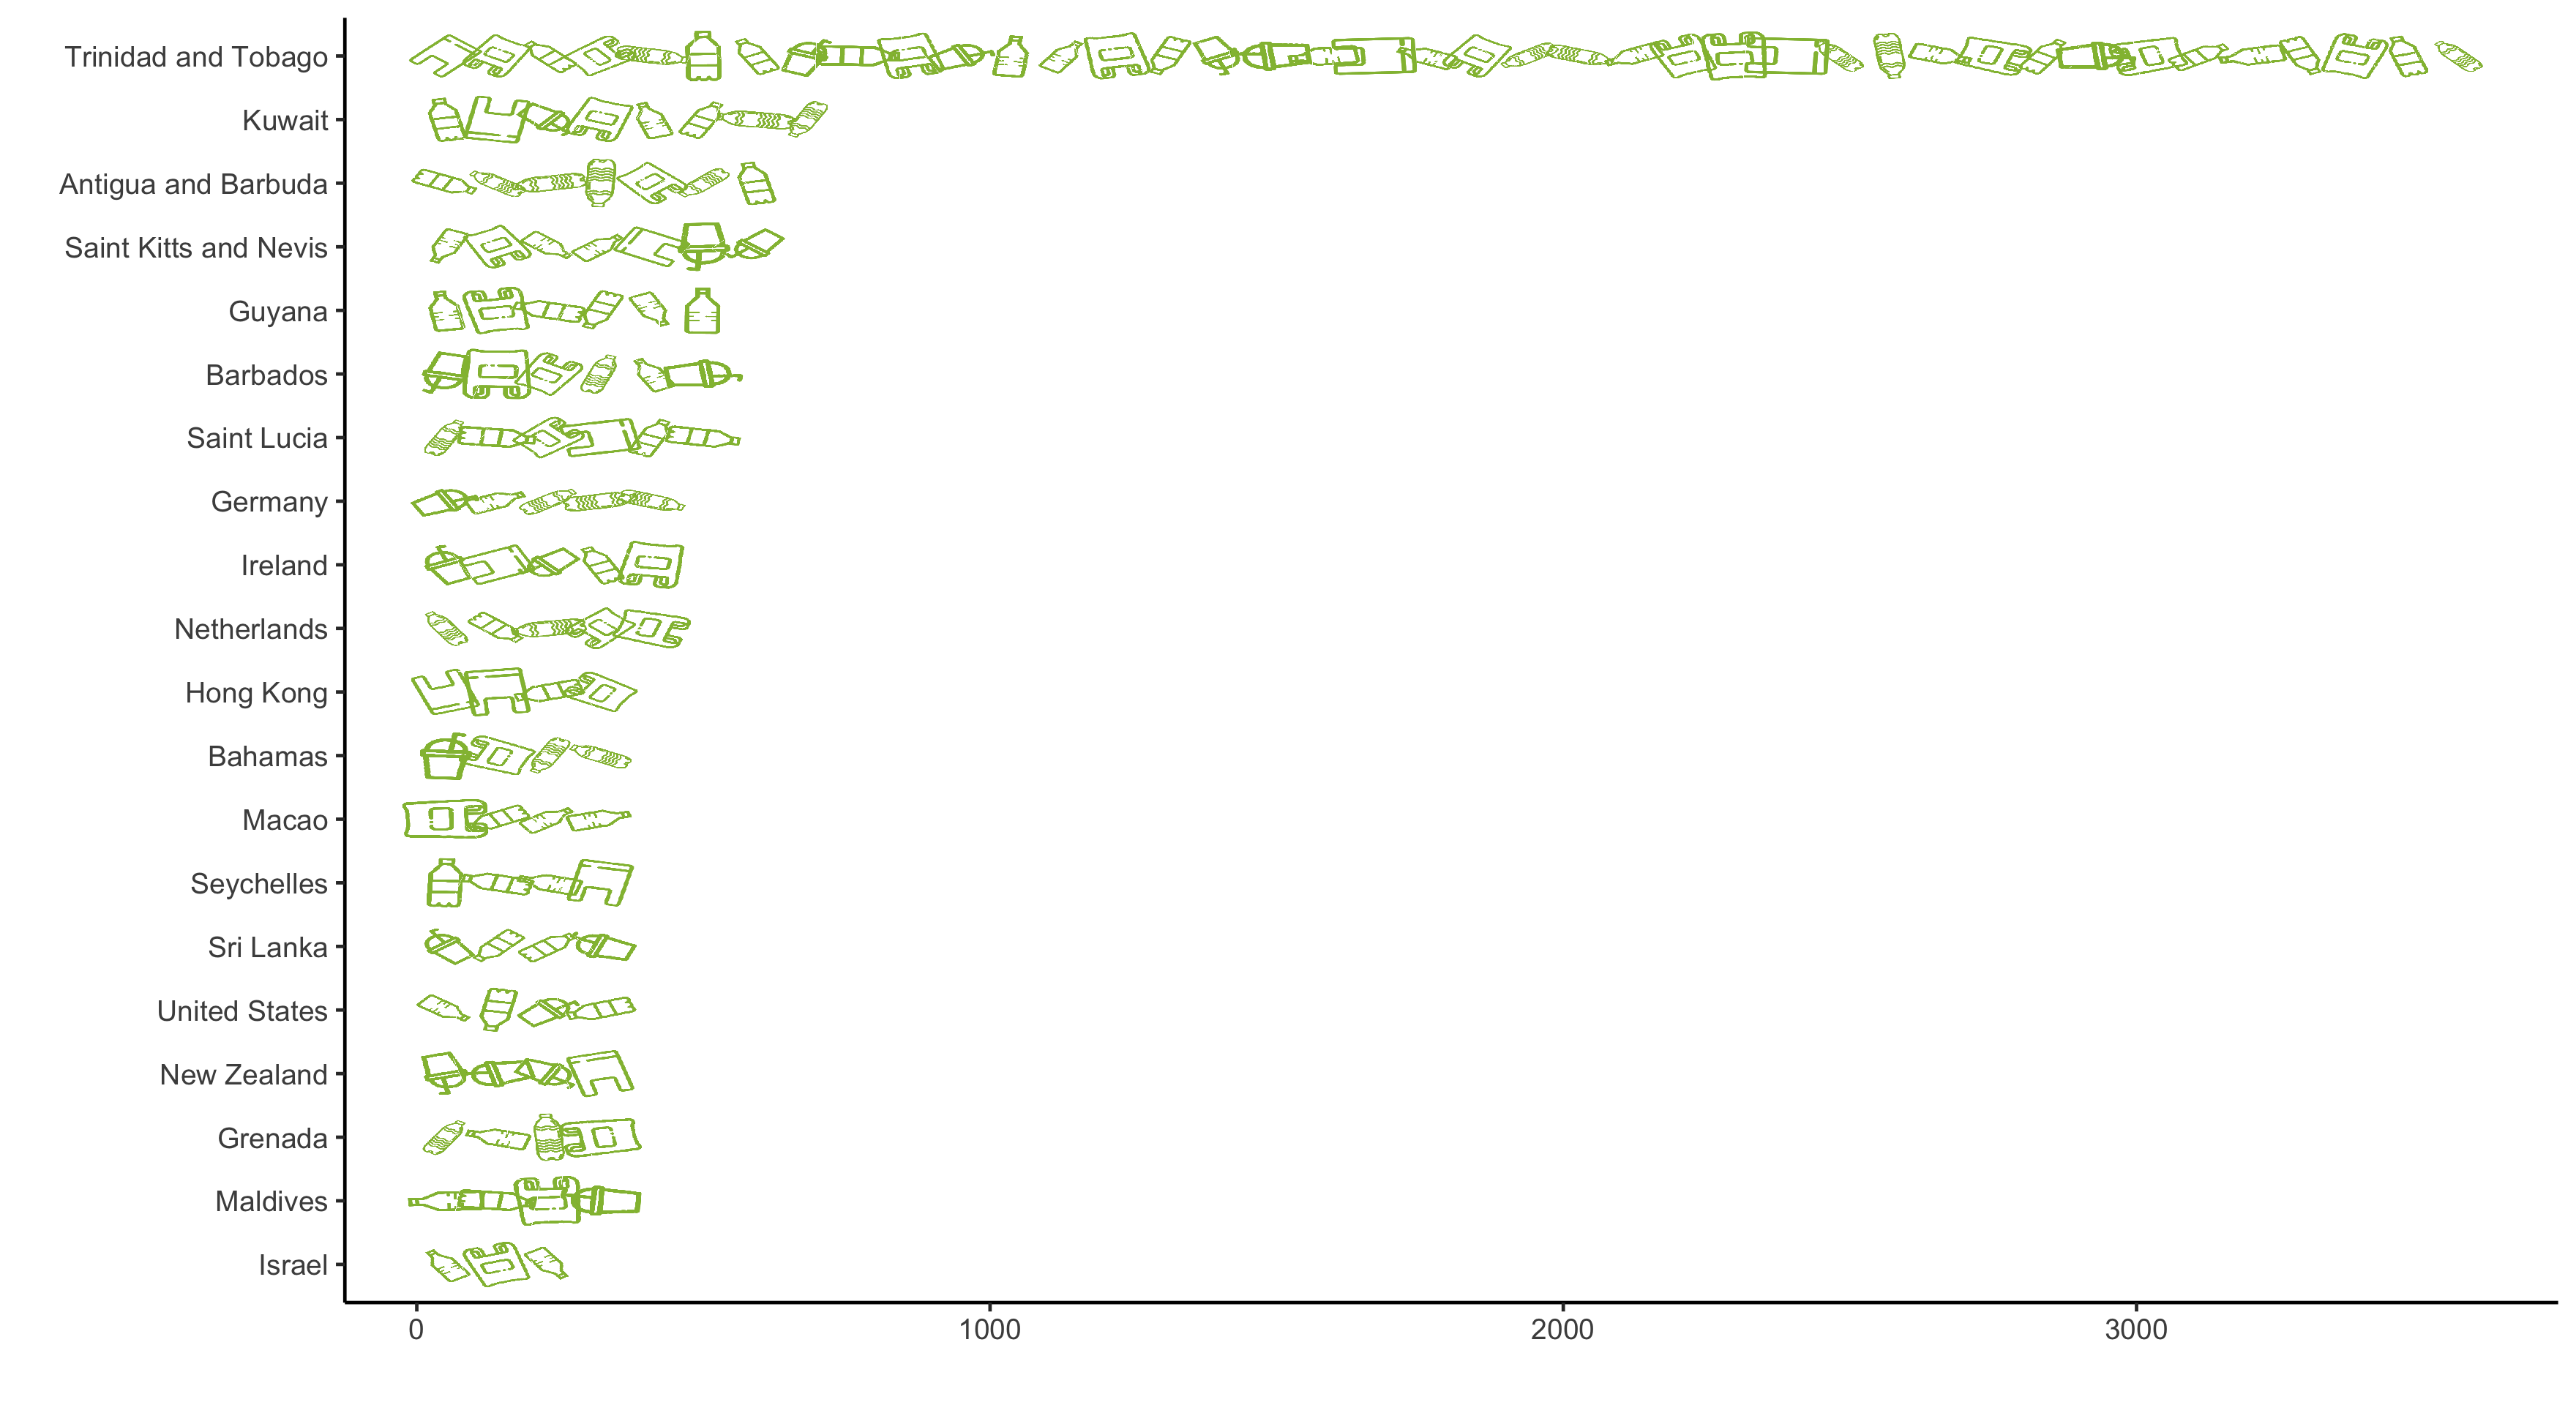

This figure's R source:
library(tidyverse)
library(ggimage)
library(extrafont)
library(patchwork)
theme_set(theme_classic())

waste_vs_gdp <- readr::read_csv("https://raw.githubusercontent.com/rfordatascience/tidytuesday/master/data/2019/2019-05-21/per-capita-plastic-waste-vs-gdp-per-capita.csv")
waste_vs_gdp <- janitor::clean_names(waste_vs_gdp)

waste_vs_gdp_plot <- waste_vs_gdp %>%
  rename(percap_waste = per_capita_plastic_waste_kilograms_per_person_per_day) %>% 
  filter(entity != "World" & year == 2010) %>% 
  top_n(20, percap_waste) %>%
  mutate(bar = map2(0.05, percap_waste, seq, by = 0.09)) %>% 
  unnest(bar) %>%
  mutate(plastic = sample(c("https://cdn1.iconfinder.com/data/icons/fitness-icon-collection/100/plastic-128.png",
                            "https://image.flaticon.com/icons/png/128/81/81940.png",
                            "https://image.flaticon.com/icons/png/128/1758/1758890.png",
                            "https://image.flaticon.com/icons/png/128/85/85051.png",
                            "https://image.flaticon.com/icons/png/128/1718/1718442.png",
                            "https://image.flaticon.com/icons/png/128/960/960773.png"),
                          size =  nrow(.), replace = TRUE),
         angle = runif(nrow(.), 0, 360)) %>%
  ggplot(aes(fct_reorder(factor(entity), percap_waste), bar*1000, angle = angle)) +
  geom_image(aes(image = plastic), color = "#93bc3f", size = 0.04) +
  coord_flip() +
  labs(x = "", 
       y = "")
  # theme(
  #   plot.title = element_text(face = "bold", size = 13)
  # )

ggsave(here::here("plastic_waste", "waste_vs_gdp.png"), dpi = 320, height = 6, width = 11)


img_pc_combined <- mismanaged_plot + waste_vs_gdp_plot
img_pc_combined + plot_annotation(
  title = "<strong>Plastic pollution - Top 20 countries with the most <span style='color:royalblue1;'>relative</span> and 
  <span style='color:#93bc3f;'>absolute</span> plastic waste </strong>",
  subtitle = "grams per person per day (2010)",
  caption = "Data: OurWorldinData.org | Visualization: Andrew Li",
  theme = theme(plot.title = element_markdown(lineheight = 1.1))
)

ggsave(here::here("plastic_waste", "combined_pc.png"), dpi = 320, height = 5, width = 13)
ggsave(here::here("plastic_waste", "img_combined.png"), dpi = 320, height = 4, width = 11)


#bar plot
waste_vs_gdp %>%
  rename(percap_waste = per_capita_plastic_waste_kilograms_per_person_per_day) %>% 
  filter(entity != "World" & year == 2010) %>% 
  top_n(20, percap_waste) %>%
  ggplot(aes(fct_reorder(factor(entity), percap_waste), percap_waste*1000)) +
  geom_col(width = 0.7, fill = "#93bc3f") +
  coord_flip() +
  labs(x = "", y = "Plastic waste per capita in grams")
